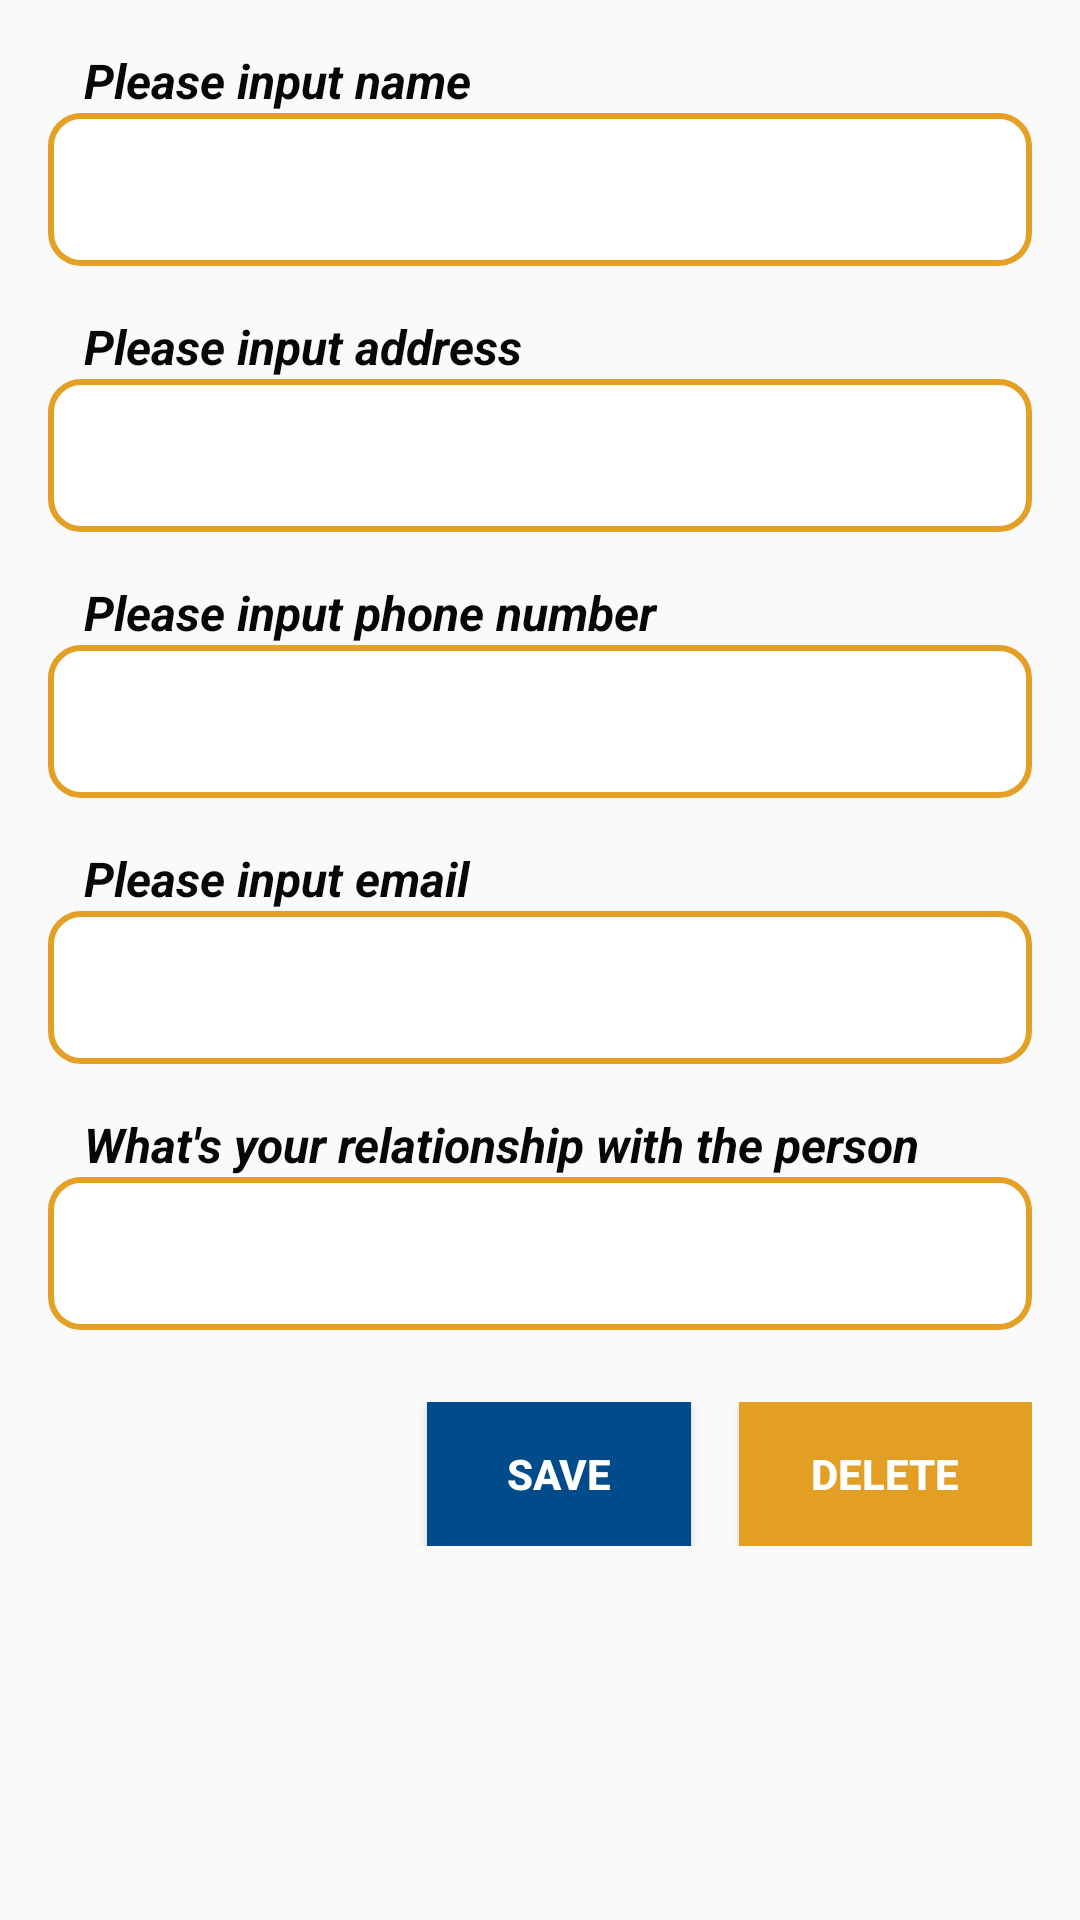

Reconstruct the res/layout file that produces this screen, plus the resources it refers to.
<!-- AndroidManifest.xml: application theme Theme.C2 -->
<!-- res/layout/dialog_alt.xml -->
<LinearLayout xmlns:android="http://schemas.android.com/apk/res/android"
        android:layout_width="match_parent"
        android:layout_height="wrap_content"
        android:padding="16dp"
        android:orientation="vertical">

    <TextView
            android:id="@+id/tv_name_hint"
            android:layout_width="match_parent"
            android:layout_height="wrap_content"
            android:text="Please input name"
            android:textSize="16sp"
            android:textColor="#070707"
            android:textStyle="bold|italic"
            android:paddingStart="12dp"
            android:paddingEnd="12dp" />

    <EditText
            android:id="@+id/et_name"
            android:layout_width="match_parent"
            android:layout_height="wrap_content"
            android:background="@drawable/rounded_button"
            android:textSize="20sp"
            android:textColor="#070707"
            android:textStyle="bold|italic"
            android:paddingStart="12dp"
            android:paddingEnd="12dp"
            android:paddingTop="12dp"
            android:paddingBottom="12dp"
            />

    <TextView
            android:id="@+id/tv_address_hint"
            android:layout_width="match_parent"
            android:layout_height="wrap_content"
            android:text="Please input address"
            android:textSize="16sp"
            android:textColor="#070707"
            android:textStyle="bold|italic"
            android:paddingStart="12dp"
            android:paddingEnd="12dp"
            android:layout_marginTop="16dp" />

    <EditText
            android:id="@+id/et_address"
            android:layout_width="match_parent"
            android:layout_height="wrap_content"
            android:background="@drawable/rounded_button"
            android:textSize="20sp"
            android:textColor="#070707"
            android:textStyle="bold|italic"
            android:paddingStart="12dp"
            android:paddingEnd="12dp"
            android:paddingTop="12dp"
            android:paddingBottom="12dp"
            />

    <TextView
            android:id="@+id/tv_phone_hint"
            android:layout_width="match_parent"
            android:layout_height="wrap_content"
            android:text="Please input phone number"
            android:textSize="16sp"
            android:textColor="#070707"
            android:textStyle="bold|italic"
            android:paddingStart="12dp"
            android:paddingEnd="12dp"
            android:layout_marginTop="16dp" />

    <EditText
            android:id="@+id/et_phone"
            android:layout_width="match_parent"
            android:layout_height="wrap_content"
            android:background="@drawable/rounded_button"
            android:textSize="20sp"
            android:textColor="#070707"
            android:textStyle="bold|italic"
            android:paddingStart="12dp"
            android:paddingEnd="12dp"
            android:paddingTop="12dp"
            android:paddingBottom="12dp"
            />

    <TextView
            android:id="@+id/tv_email_hint"
            android:layout_width="match_parent"
            android:layout_height="wrap_content"
            android:text="Please input email"
            android:textSize="16sp"
            android:textColor="#070707"
            android:textStyle="bold|italic"
            android:paddingStart="12dp"
            android:paddingEnd="12dp"
            android:layout_marginTop="16dp" />

    <EditText
            android:id="@+id/et_email"
            android:layout_width="match_parent"
            android:layout_height="wrap_content"
            android:background="@drawable/rounded_button"
            android:textSize="20sp"
            android:textColor="#070707"
            android:textStyle="bold|italic"
            android:paddingStart="12dp"
            android:paddingEnd="12dp"
            android:paddingTop="12dp"
            android:paddingBottom="12dp"
            />

    <TextView
            android:id="@+id/tv_relations_hint"
            android:layout_width="match_parent"
            android:layout_height="wrap_content"
            android:text="What's your relationship with the person"
            android:textSize="16sp"
            android:textColor="#070707"
            android:textStyle="bold|italic"
            android:paddingStart="12dp"
            android:paddingEnd="12dp"
            android:layout_marginTop="16dp" />

    <EditText
            android:id="@+id/et_relations"
            android:layout_width="match_parent"
            android:layout_height="wrap_content"
            android:background="@drawable/rounded_button"
            android:textSize="20sp"
            android:textColor="#070707"
            android:textStyle="bold|italic"
            android:paddingStart="12dp"
            android:paddingEnd="12dp"
            android:paddingTop="12dp"
            android:paddingBottom="12dp"
            />

    <LinearLayout
            android:gravity="end"
            android:layout_marginTop="24dp"
            android:orientation="horizontal"
            android:layout_width="match_parent"
            android:layout_height="wrap_content">

        <Button
                android:id="@+id/bt_submit"
                android:layout_width="wrap_content"
                android:layout_height="wrap_content"
                android:text="Save"
                android:background="#004B8C"
                android:textColor="#FFFFFF"
                android:textStyle="bold"
                android:lineSpacingExtra="12sp"
                android:paddingStart="24dp"
                android:paddingEnd="24dp"
                android:paddingTop="12dp"
                android:paddingBottom="12dp"
                />

        <Button
                android:id="@+id/bt_delete"
                android:layout_width="wrap_content"
                android:layout_height="wrap_content"
                android:text="Delete"
                android:background="#E39F24"
                android:textStyle="bold"
                android:textColor="#FFFFFF"
                android:lineSpacingExtra="12sp"
                android:paddingStart="24dp"
                android:paddingEnd="24dp"
                android:paddingTop="12dp"
                android:paddingBottom="12dp"
                android:layout_marginStart="16dp"
                />

    </LinearLayout>

</LinearLayout>
<!-- resources referenced by this layout -->
<resources>
  <!-- drawable rounded_button (drawable) -->
  <?xml version="1.0" encoding="utf-8"?>
  <shape xmlns:android="http://schemas.android.com/apk/res/android">
      <solid android:color="#FFFFFF" /> 
      <corners android:radius="10dp" /> 
      <stroke android:width="2dp" android:color="#E4A024" /> 
      <padding
              android:left="16dp"
              android:top="10dp"
              android:right="16dp"
              android:bottom="10dp" />
  </shape>
  <style name="Theme.C2" parent="Theme.AppCompat.Light.NoActionBar">
          
          <item name="colorPrimary">@color/purple_500</item>
          <item name="colorPrimaryVariant">@color/purple_700</item>
          <item name="colorOnPrimary">@color/white</item>
          
          <item name="colorSecondary">@color/teal_200</item>
          <item name="colorSecondaryVariant">@color/teal_700</item>
          <item name="colorOnSecondary">@color/black</item>
          
          <item name="android:statusBarColor">?attr/colorPrimaryVariant</item>
          
      </style>
  <color name="purple_500">#FF6200EE</color>
  <color name="purple_700">#FF3700B3</color>
  <color name="white">#FFFFFFFF</color>
  <color name="teal_200">#FF03DAC5</color>
  <color name="teal_700">#FF018786</color>
  <color name="black">#FF000000</color>
</resources>
